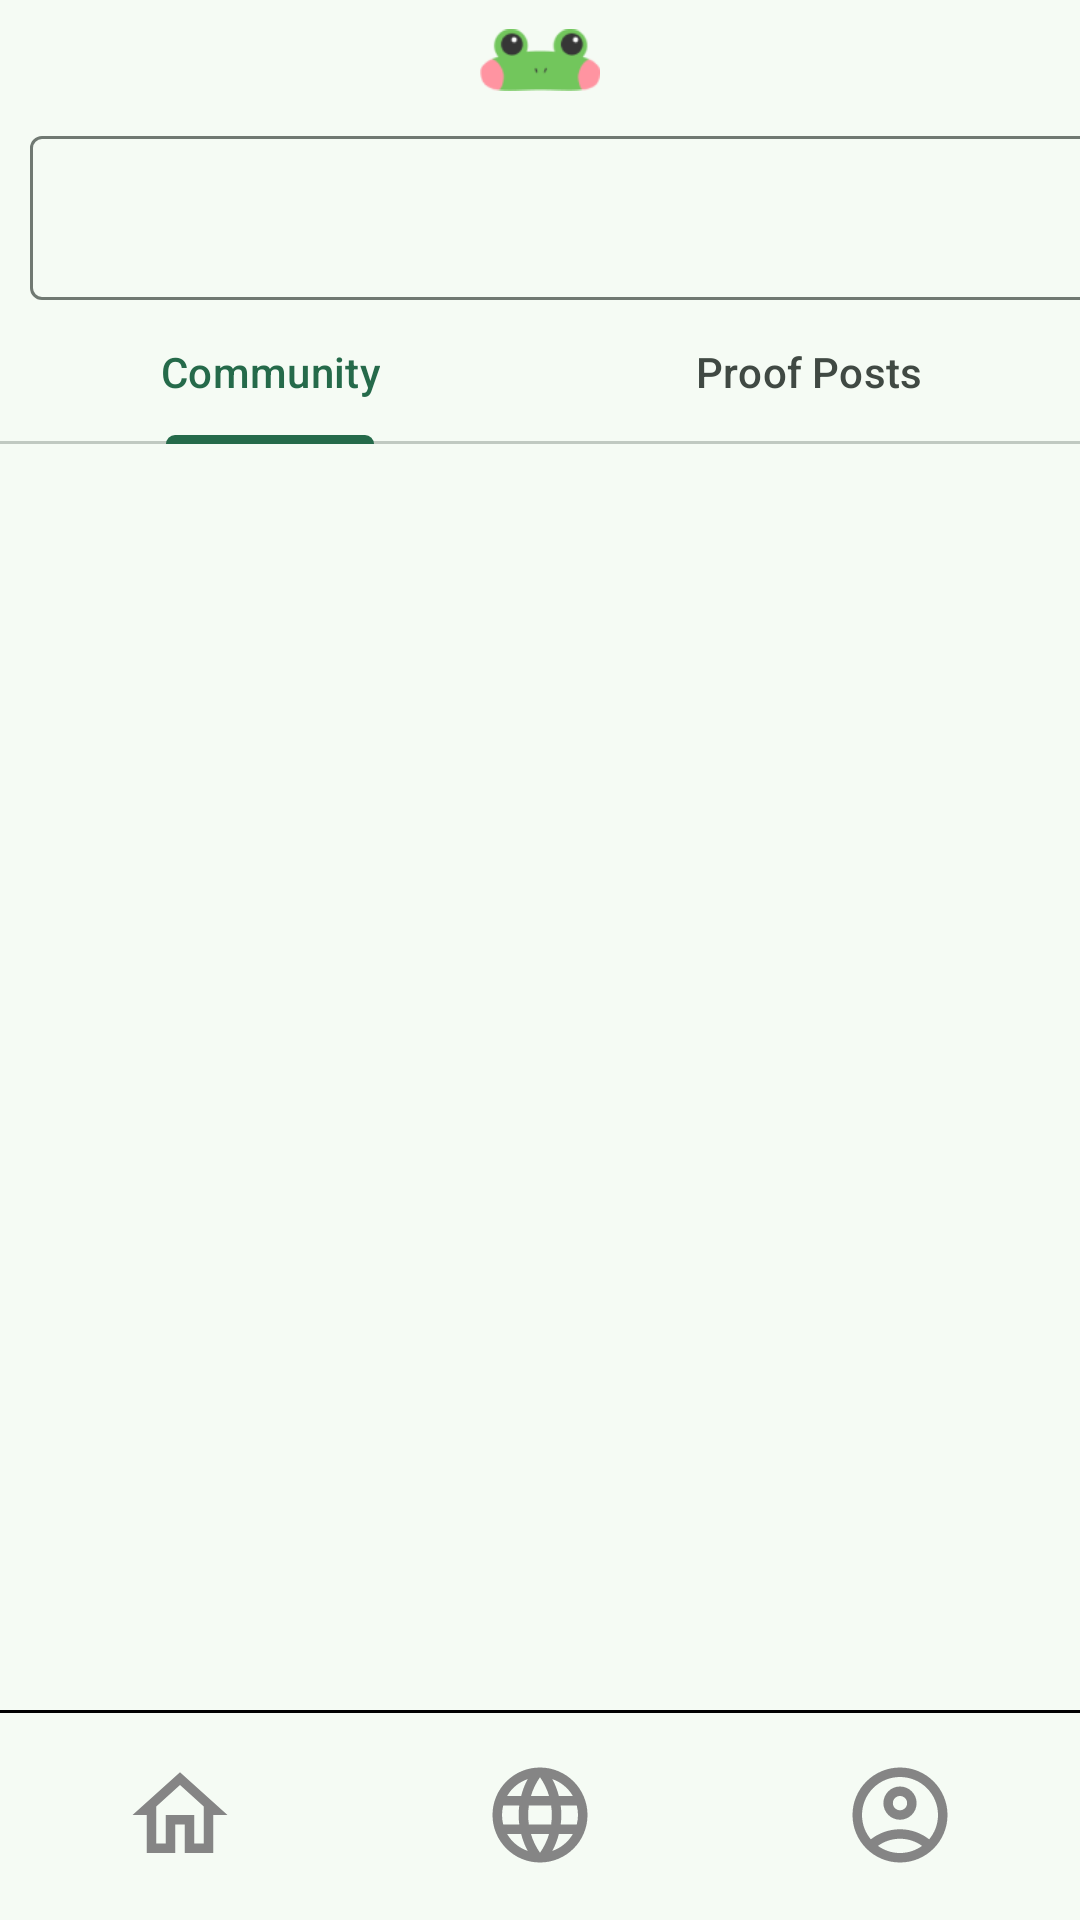

Layout XML and referenced resources for this Android screen:
<!-- AndroidManifest.xml: activity theme Theme.GreenKim -->
<!-- res/layout/activity_community.xml -->
<?xml version="1.0" encoding="utf-8"?>
<LinearLayout xmlns:android="http://schemas.android.com/apk/res/android"
    xmlns:app="http://schemas.android.com/apk/res-auto"
    xmlns:tools="http://schemas.android.com/tools"
    android:layout_width="match_parent"
    android:layout_height="match_parent"
    tools:context=".CommunityActivity"
    android:orientation="vertical">

    <LinearLayout
        android:id="@+id/UpFront"
        android:layout_width="match_parent"
        android:layout_height="100dp"
        android:orientation="vertical"

        app:layout_constraintTop_toTopOf="parent">

        <ImageView
            android:id="@+id/frog_pic"
            android:layout_width="40dp"
            android:layout_height="40dp"
            android:layout_gravity="center"
            android:src="@drawable/frog" />
        <com.google.android.material.textfield.TextInputLayout
            android:paddingStart="10dp"
            android:layout_width="400dp"
            android:layout_height="match_parent"
            >
            <com.google.android.material.textfield.TextInputEditText
                tools:ignore="SpeakableTextPresentCheck"
                android:layout_width="match_parent"
                android:layout_height="match_parent"
                android:drawableEnd="@drawable/baseline_search_24"
                />
        </com.google.android.material.textfield.TextInputLayout>
    </LinearLayout>

    <LinearLayout
        android:layout_width="match_parent"
        android:layout_height="wrap_content"
        android:orientation="horizontal">

        <com.google.android.material.tabs.TabLayout
            android:id="@+id/tabLayout"
            android:layout_width="match_parent"
            android:layout_height="wrap_content"
            app:layout_constraintEnd_toEndOf="parent"
            app:layout_constraintStart_toStartOf="parent"
            app:layout_constraintTop_toBottomOf="@id/UpFront">

            <com.google.android.material.tabs.TabItem
                android:layout_width="wrap_content"
                android:layout_height="wrap_content"
                android:text="Community" />

            <com.google.android.material.tabs.TabItem
                android:layout_width="wrap_content"
                android:layout_height="wrap_content"
                android:text="Proof Posts" />

        </com.google.android.material.tabs.TabLayout>

    </LinearLayout>

    <androidx.viewpager2.widget.ViewPager2
        android:id="@+id/viewPager"
        android:layout_width="match_parent"
        android:layout_height="0dp"
        android:layout_weight="1"
        android:padding="2dp">


    </androidx.viewpager2.widget.ViewPager2>

    <FrameLayout
        android:id="@+id/fragment_container"
        android:layout_width="match_parent"
        android:layout_height="wrap_content"
        android:layout_alignParentBottom="true">

        <include layout="@layout/fragment_navi"/>

    </FrameLayout>


</LinearLayout>
<!-- res/layout/fragment_navi.xml (included above) -->
<?xml version="1.0" encoding="utf-8"?>
<RelativeLayout xmlns:android="http://schemas.android.com/apk/res/android"
    xmlns:tools="http://schemas.android.com/tools"
    android:layout_width="match_parent"
    android:layout_height="70dp">

    <LinearLayout
        android:layout_width="match_parent"
        android:layout_height="match_parent"
        android:orientation="horizontal"
        android:gravity="center_vertical">

        <ImageButton
            android:id="@+id/button_home"
            android:layout_width="48dp"
            android:layout_height="48dp"
            android:layout_weight="1"
            android:background="@android:color/transparent"
            android:src="@drawable/outline_home_24"
            android:contentDescription="Home Button"
            android:scaleType="fitCenter"
            android:padding="5dp"
            android:layout_gravity="center"
            android:clickable="true"/>

        <ImageButton
            android:id="@+id/button_language"
            android:layout_width="48dp"
            android:layout_height="48dp"
            android:layout_weight="1"
            android:background="@android:color/transparent"
            android:src="@drawable/outline_language_24"
            android:scaleType="fitCenter"
            android:contentDescription="Language Button"
            android:padding="5dp"
            android:layout_gravity="center"
            android:clickable="true"/>

        <ImageButton
            android:id="@+id/button_account"
            android:layout_width="48dp"
            android:layout_height="48dp"
            android:layout_weight="1"
            android:background="@android:color/transparent"
            android:src="@drawable/outline_account_circle_24"
            android:contentDescription="Account Button"
            android:scaleType="fitCenter"
            android:padding="5dp"
            android:layout_gravity="center"
            android:clickable="true"/>

    </LinearLayout>

    <View
        android:layout_width="match_parent"
        android:layout_height="1dp"
        android:background="#000000"
        android:layout_below="@id/button_home"
        tools:ignore="NotSibling" />

</RelativeLayout>
<!-- resources referenced by this layout -->
<resources>
  <!-- drawable outline_home_24 (drawable) -->
  <vector android:height="24dp" android:tint="#858585"
      android:viewportHeight="24" android:viewportWidth="24"
      android:width="24dp" xmlns:android="http://schemas.android.com/apk/res/android">
      <path android:fillColor="@android:color/white" android:pathData="M12,5.69l5,4.5V18h-2v-6H9v6H7v-7.81l5,-4.5M12,3L2,12h3v8h6v-6h2v6h6v-8h3L12,3z"/>
  </vector>
  <color name="md_theme_primary">#256A4A</color>
  <color name="md_theme_onPrimary">#FFFFFF</color>
  <color name="md_theme_primaryContainer">#ABF2C9</color>
  <color name="md_theme_onPrimaryContainer">#002112</color>
  <color name="md_theme_secondary">#4E6356</color>
  <color name="md_theme_onSecondary">#FFFFFF</color>
  <color name="md_theme_secondaryContainer">#D0E8D7</color>
  <color name="md_theme_onSecondaryContainer">#0B1F15</color>
  <color name="md_theme_tertiary">#3C6472</color>
  <color name="md_theme_onTertiary">#FFFFFF</color>
  <color name="md_theme_tertiaryContainer">#C0E9FA</color>
  <color name="md_theme_onTertiaryContainer">#001F28</color>
  <color name="md_theme_error">#BA1A1A</color>
  <color name="md_theme_onError">#FFFFFF</color>
  <color name="md_theme_errorContainer">#FFDAD6</color>
  <color name="md_theme_onErrorContainer">#410002</color>
  <color name="md_theme_background">#F5FBF4</color>
  <color name="md_theme_onBackground">#171D19</color>
  <color name="md_theme_surface">#F5FBF4</color>
  <color name="md_theme_onSurface">#171D19</color>
  <color name="md_theme_surfaceVariant">#DCE5DC</color>
  <color name="md_theme_onSurfaceVariant">#404943</color>
  <color name="md_theme_outline">#707972</color>
  <color name="md_theme_outlineVariant">#C0C9C1</color>
  <color name="md_theme_inverseSurface">#2C322E</color>
  <color name="md_theme_inverseOnSurface">#EDF2EC</color>
  <color name="md_theme_inversePrimary">#90D5AE</color>
  <color name="md_theme_primaryFixed">#ABF2C9</color>
  <color name="md_theme_onPrimaryFixed">#002112</color>
  <color name="md_theme_primaryFixedDim">#90D5AE</color>
  <color name="md_theme_onPrimaryFixedVariant">#005234</color>
  <color name="md_theme_secondaryFixed">#D0E8D7</color>
  <color name="md_theme_onSecondaryFixed">#0B1F15</color>
  <color name="md_theme_secondaryFixedDim">#B4CCBC</color>
  <color name="md_theme_onSecondaryFixedVariant">#364B3F</color>
  <color name="md_theme_tertiaryFixed">#C0E9FA</color>
  <color name="md_theme_onTertiaryFixed">#001F28</color>
  <color name="md_theme_tertiaryFixedDim">#A4CDDD</color>
  <color name="md_theme_onTertiaryFixedVariant">#234C59</color>
  <color name="md_theme_surfaceDim">#D6DBD5</color>
  <color name="md_theme_surfaceBright">#F5FBF4</color>
  <color name="md_theme_surfaceContainerLowest">#FFFFFF</color>
  <color name="md_theme_surfaceContainerLow">#F0F5EF</color>
  <color name="md_theme_surfaceContainer">#EAEFE9</color>
  <color name="md_theme_surfaceContainerHigh">#E4EAE3</color>
  <color name="md_theme_surfaceContainerHighest">#DEE4DE</color>
  <color name="colorCustomColor1">#416835</color>
  <color name="colorOnCustomColor1">#FFFFFF</color>
  <color name="colorCustomColor1Container">#C1EFAF</color>
  <color name="colorOnCustomColor1Container">#022100</color>
</resources>
